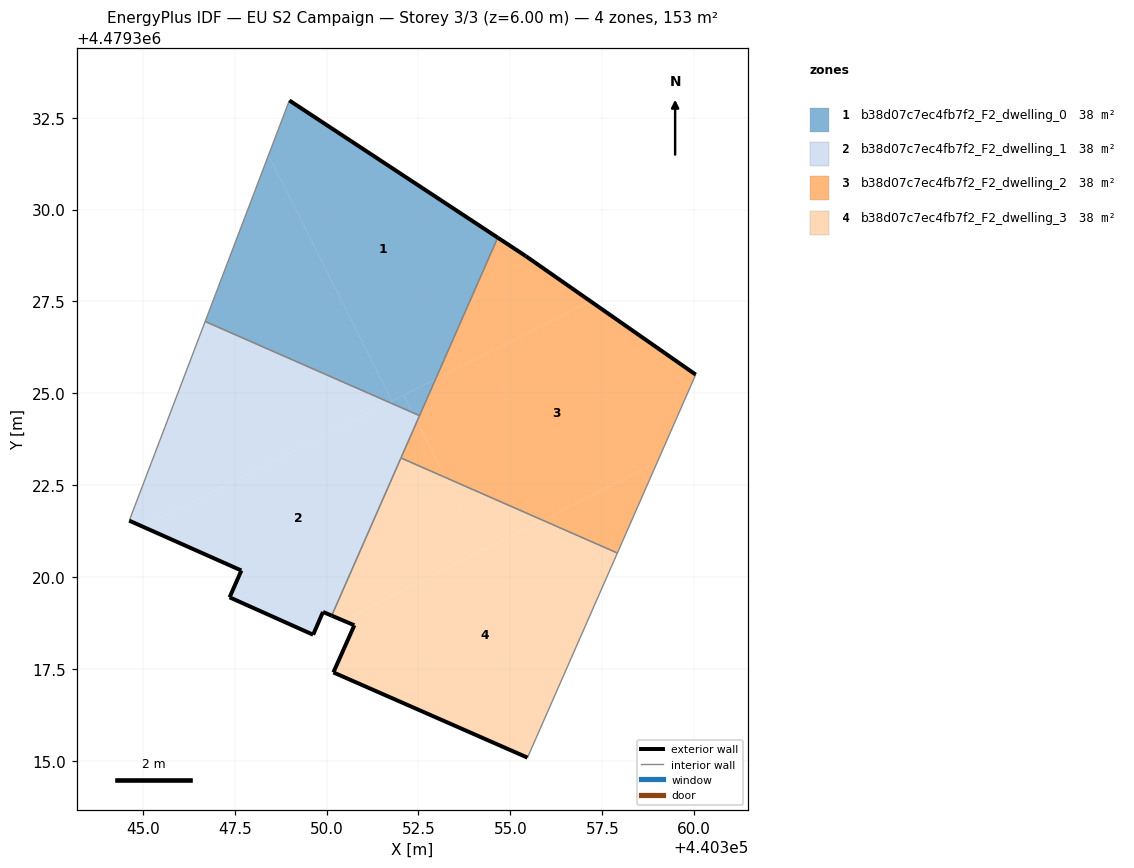
=== STOREY PLAN SPEC (per zone: floor XY polygon, exterior-wall plan segments, windows/doors) ===
zone 1: b38d07c7ec4fb7f2_F2_dwelling_0  (38.2 m²)
  floor: (440352.96, 4479325.38) (440354.66, 4479329.24) (440348.99, 4479332.97) (440348.42, 4479331.48) (440351.78, 4479324.79)
  floor: (440351.78, 4479324.79) (440348.42, 4479331.48) (440346.70, 4479326.96) (440351.71, 4479324.75)
  floor: (440352.53, 4479324.39) (440352.96, 4479325.38) (440352.10, 4479324.95) (440352.34, 4479324.48)
  floor: (440352.34, 4479324.48) (440352.10, 4479324.95) (440351.71, 4479324.75)
  exterior wall: (440348.99, 4479332.97) – (440354.66, 4479329.24)  [6.8 m]
  interior walls: 3
zone 2: b38d07c7ec4fb7f2_F2_dwelling_1  (38.2 m²)
  floor: (440351.71, 4479324.75) (440346.70, 4479326.96) (440344.63, 4479321.54) (440344.99, 4479321.38)
  floor: (440350.14, 4479318.95) (440352.46, 4479324.24) (440352.34, 4479324.48) (440351.71, 4479324.75) (440344.99, 4479321.38) (440347.68, 4479320.18) (440347.36, 4479319.45) (440349.63, 4479318.43) (440349.90, 4479319.05)
  floor: (440352.46, 4479324.24) (440352.53, 4479324.39) (440352.34, 4479324.48)
  exterior wall: (440347.68, 4479320.18) – (440344.63, 4479321.54)  [3.3 m]
  exterior wall: (440350.14, 4479318.95) – (440349.90, 4479319.05)  [0.3 m]
  exterior wall: (440349.90, 4479319.05) – (440349.63, 4479318.43)  [0.7 m]
  exterior wall: (440349.63, 4479318.43) – (440347.36, 4479319.45)  [2.5 m]
  exterior wall: (440347.36, 4479319.45) – (440347.68, 4479320.18)  [0.8 m]
  interior walls: 4
zone 3: b38d07c7ec4fb7f2_F2_dwelling_2  (38.2 m²)
  floor: (440358.99, 4479323.12) (440360.04, 4479325.51) (440357.18, 4479327.50) (440352.96, 4479325.38) (440352.46, 4479324.24) (440353.23, 4479322.71) (440355.87, 4479321.55)
  floor: (440357.18, 4479327.50) (440355.42, 4479328.73) (440354.66, 4479329.24) (440352.96, 4479325.38)
  floor: (440357.91, 4479320.66) (440358.99, 4479323.12) (440355.87, 4479321.55)
  floor: (440353.23, 4479322.71) (440352.46, 4479324.24) (440352.02, 4479323.24)
  exterior wall: (440354.66, 4479329.24) – (440355.42, 4479328.73)  [0.9 m]
  exterior wall: (440355.42, 4479328.73) – (440360.04, 4479325.51)  [5.6 m]
  interior walls: 4
zone 4: b38d07c7ec4fb7f2_F2_dwelling_3  (38.2 m²)
  floor: (440354.23, 4479320.72) (440353.23, 4479322.71) (440352.02, 4479323.24) (440350.14, 4479318.95) (440350.45, 4479318.82)
  floor: (440355.47, 4479315.09) (440357.91, 4479320.66) (440355.87, 4479321.55) (440350.45, 4479318.82) (440350.76, 4479318.69) (440350.18, 4479317.41)
  floor: (440355.87, 4479321.55) (440353.23, 4479322.71) (440354.23, 4479320.72)
  exterior wall: (440350.18, 4479317.41) – (440350.76, 4479318.69)  [1.4 m]
  exterior wall: (440350.76, 4479318.69) – (440350.14, 4479318.95)  [0.7 m]
  exterior wall: (440355.47, 4479315.09) – (440350.18, 4479317.41)  [5.8 m]
  interior walls: 3

=== DERIVED (storey summary) ===
Building: EU S2 Campaign
Storey: 3 of 3  (floor level z = 6.00 m)
Storey gross floor area: 152.7 m²
Zones on this storey: 4
  - b38d07c7ec4fb7f2_F2_dwelling_0: floor 38.2 m²; exterior wall 6.8 m (20.4 m²); WWR 0.0%
  - b38d07c7ec4fb7f2_F2_dwelling_1: floor 38.2 m²; exterior wall 7.6 m (22.7 m²); WWR 0.0%
  - b38d07c7ec4fb7f2_F2_dwelling_2: floor 38.2 m²; exterior wall 6.6 m (19.7 m²); WWR 0.0%
  - b38d07c7ec4fb7f2_F2_dwelling_3: floor 38.2 m²; exterior wall 7.8 m (23.5 m²); WWR 0.0%
Zone adjacency (shared interzone walls):
  - b38d07c7ec4fb7f2_F2_dwelling_0 ↔ b38d07c7ec4fb7f2_F2_dwelling_1
  - b38d07c7ec4fb7f2_F2_dwelling_0 ↔ b38d07c7ec4fb7f2_F2_dwelling_2
  - b38d07c7ec4fb7f2_F2_dwelling_1 ↔ b38d07c7ec4fb7f2_F2_dwelling_2
  - b38d07c7ec4fb7f2_F2_dwelling_1 ↔ b38d07c7ec4fb7f2_F2_dwelling_3
  - b38d07c7ec4fb7f2_F2_dwelling_2 ↔ b38d07c7ec4fb7f2_F2_dwelling_3